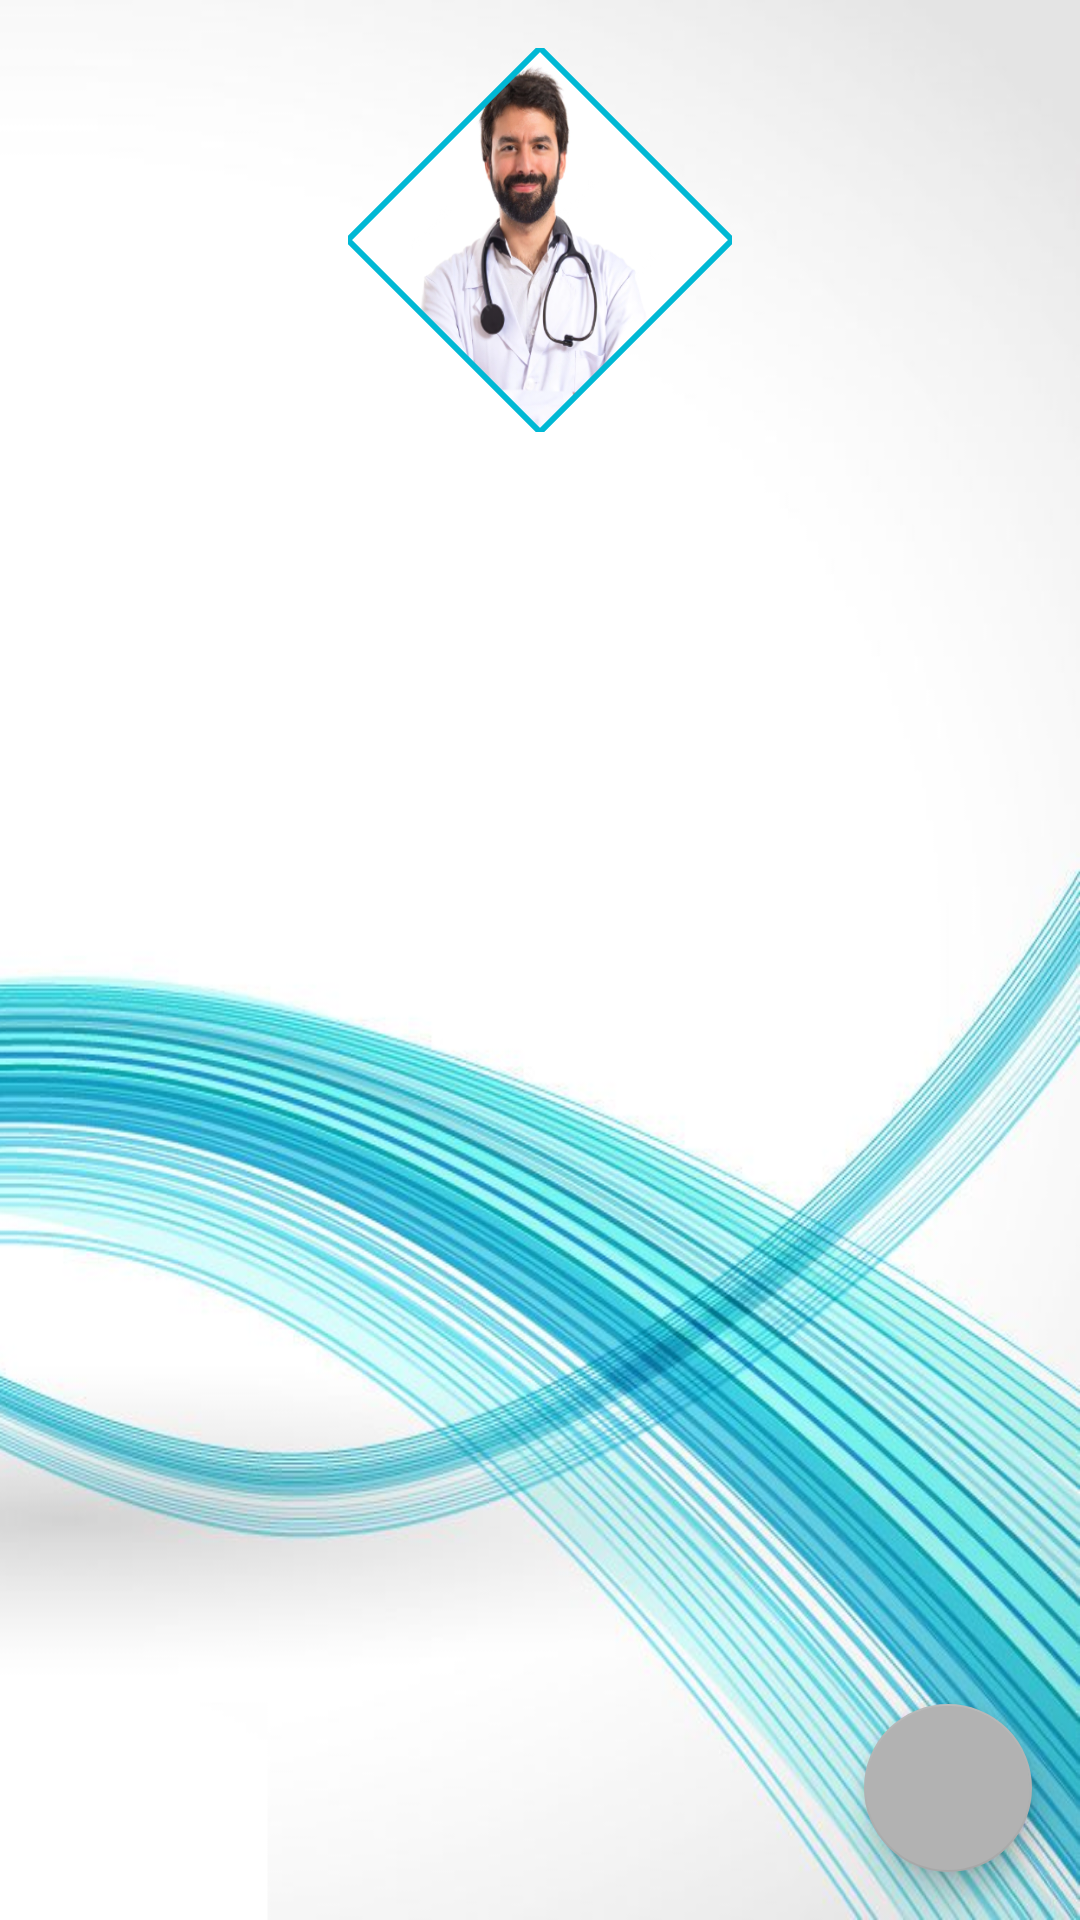

Here is an Android app screen rendered from its layout file. Give the layout XML and the strings, colors and styles it references.
<!-- AndroidManifest.xml: application theme Theme.4BB410 -->
<!-- res/layout/fragment_profile.xml -->
<?xml version="1.0" encoding="utf-8"?>
<androidx.constraintlayout.widget.ConstraintLayout xmlns:tools="http://schemas.android.com/tools"
    xmlns:app="http://schemas.android.com/apk/res-auto"
    xmlns:android="http://schemas.android.com/apk/res/android"
    android:layout_width="match_parent"
    android:layout_height="match_parent"
    tools:context=".ProfileFragment"
    android:background="@drawable/fondologin">

    <com.google.android.material.imageview.ShapeableImageView
        android:id="@+id/profile_fragment_image"
        android:layout_width="@dimen/icon_size"
        android:layout_height="@dimen/icon_size"
        app:layout_constraintStart_toStartOf="parent"
        app:layout_constraintEnd_toEndOf="parent"
        app:layout_constraintTop_toTopOf="parent"
        android:layout_marginTop="@dimen/default_margin"
        app:shapeAppearanceOverlay="@style/cutImage"
        app:strokeColor="@color/primary"
        app:strokeWidth="@dimen/stroke_size"
        app:srcCompat="@drawable/doc1"
        android:scaleType="fitXY"/>

    <com.google.android.material.textview.MaterialTextView
        android:id="@+id/profile_fragment_name"
        android:layout_width="wrap_content"
        android:layout_height="wrap_content"
        app:layout_constraintTop_toBottomOf="@id/profile_fragment_image"
        app:layout_constraintEnd_toEndOf="parent"
        app:layout_constraintStart_toStartOf="parent"
        android:layout_marginTop="@dimen/small_margin"
        android:textAppearance="@style/Theme.4BB410.Body1"
        tools:text="Andres Gutierrez"
        android:textColor="@color/primary"
        android:fontFamily="@font/lato_bold"
        />

    



    <com.google.android.material.textview.MaterialTextView
        android:id="@+id/profile_fragment_email"
        android:layout_width="wrap_content"
        android:layout_height="wrap_content"
        app:layout_constraintTop_toBottomOf="@id/profile_fragment_name"
        app:layout_constraintEnd_toEndOf="parent"
        app:layout_constraintStart_toStartOf="parent"
        android:layout_marginTop="@dimen/small_margin"
        android:textAppearance="@style/Theme.4BB410.Body1"
        tools:text="Agutierrez@unal.edu.co"
        android:textColor="@color/primary"
        />

    <com.google.android.material.textview.MaterialTextView
        android:id="@+id/profile_fragment_gender"
        android:layout_width="wrap_content"
        android:layout_height="wrap_content"
        app:layout_constraintTop_toBottomOf="@id/profile_fragment_email"
        app:layout_constraintEnd_toEndOf="parent"
        app:layout_constraintStart_toStartOf="parent"
        android:layout_marginTop="@dimen/small_margin"
        android:textAppearance="@style/Theme.4BB410.Body1"
        tools:text="Masculino"
        android:textColor="@color/primary"
        />
    
    <com.google.android.material.floatingactionbutton.FloatingActionButton
        android:id="@+id/profile_fragment_log_out"
        app:layout_constraintEnd_toEndOf="parent"
        app:layout_constraintBottom_toBottomOf="parent"
        android:layout_marginBottom="@dimen/default_margin"
        android:layout_marginEnd="@dimen/default_margin"
        android:layout_width="wrap_content"
        android:layout_height="wrap_content"
        android:src="@drawable/ic_baseline_arrow_back_24"/>



</androidx.constraintlayout.widget.ConstraintLayout>
<!-- resources referenced by this layout -->
<resources>
  <color name="primary">#00B8D4</color>
  <dimen name="default_margin">16dp</dimen>
  <dimen name="icon_size">128dp</dimen>
  <dimen name="small_margin">8dp</dimen>
  <dimen name="stroke_size">2dp</dimen>
  <!-- drawable doc1: png bitmap (drawable-v24, 140659 bytes) -->
  <!-- drawable fondologin: png bitmap (drawable-v24, 470480 bytes) -->
  <style name="Theme.4BB410.Body1" parent="TextAppearance.MaterialComponents.Body1">
          <item name="fontFamily">@font/lato</item>
          <item name="android:textSize">@dimen/text_buttom_size</item>
      </style>
  <style name="cutImage" parent="">
          <item name="cornerSize">50%</item>
          <item name="cornerFamily">cut</item>
  
      </style>
  <style name="Theme.4BB410" parent="Theme.MaterialComponents.DayNight.DarkActionBar">
          
          <item name="colorPrimary">@color/primary</item>
          <item name="colorPrimaryVariant">@color/primaryVariant</item>
          <item name="colorOnPrimary">@color/primaryText</item>
          
          <item name="colorSecondary">@color/secondary</item>
          <item name="colorSecondaryVariant">@color/secondaryVariant</item>
          <item name="colorOnSecondary">@color/secondaryText</item>
          <item name="colorError">@color/error</item>
          <item name="colorOnError">@color/error</item>
          
          <item name="android:statusBarColor">?attr/colorPrimaryVariant</item>
          <item name="shapeAppearanceSmallComponent">@style/ShapeAppearance.Mintic.Small</item>
          <item name="shapeAppearanceMediumComponent">@style/ShapeAppearance.Mintic.Medium</item>
          <item name="shapeAppearanceLargeComponent">@style/ShapeAppearance.Mintic.Large</item>
          <item name="textAppearanceButton">@style/Theme.4BB410.TextAppearanceButtom</item>
          <item name="colorControlNormal">@color/white</item>
          
      </style>
  <dimen name="text_buttom_size">12sp</dimen>
  <color name="primaryVariant">#9ED2C6</color>
  <color name="primaryText">#EAEAEA</color>
  <color name="secondary">#B2B2B2</color>
  <color name="secondaryVariant">#EAEAEA</color>
  <color name="secondaryText">#3C4048</color>
  <color name="error">#EB6440</color>
  <style name="ShapeAppearance.Mintic.Small" parent="ShapeAppearance.MaterialComponents.SmallComponent">
          <item name="cornerSize">@dimen/corner_size</item>
          <item name="cornerFamily">rounded</item>
      </style>
  <style name="ShapeAppearance.Mintic.Medium" parent="ShapeAppearance.MaterialComponents.MediumComponent">
          <item name="cornerSize">@dimen/corner_size</item>
          <item name="cornerFamily">rounded</item>
      </style>
  <style name="ShapeAppearance.Mintic.Large" parent="ShapeAppearance.MaterialComponents.LargeComponent">
          <item name="cornerSize">@dimen/corner_size</item>
          <item name="cornerFamily">rounded</item>
      </style>
  <style name="Theme.4BB410.TextAppearanceButtom" parent="Widget.MaterialComponents.Button">
          <item name="fontFamily">@font/lato_bold</item>
          <item name="android:textSize">@dimen/text_buttom_size</item>
          <item name="textAllCaps">true</item>
      </style>
  <color name="white">#FFFFFF</color>
  <dimen name="corner_size">16dp</dimen>
</resources>
